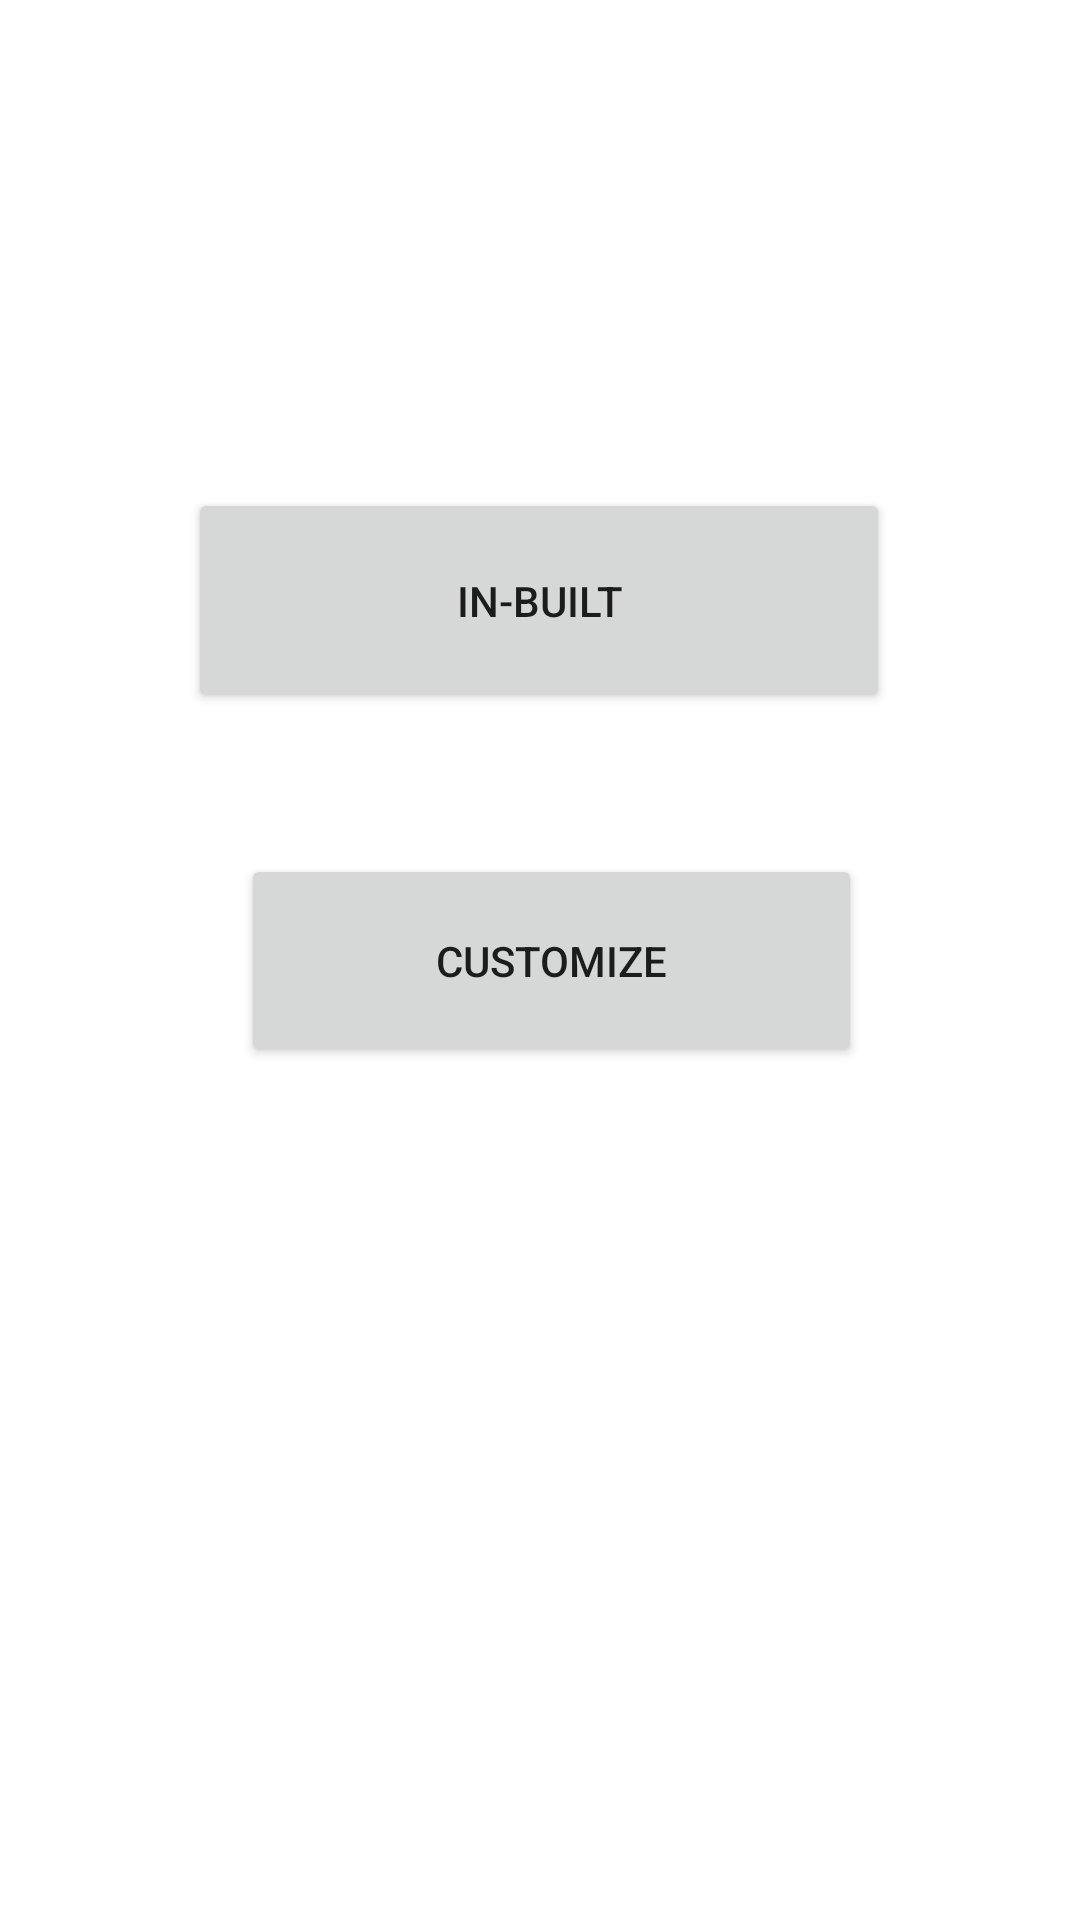

The Android layout XML behind this screen, and the referenced resources:
<!-- AndroidManifest.xml: application theme Theme.VirtualPhysicsLab -->
<!-- res/layout/fragment_sim.xml -->
<?xml version="1.0" encoding="utf-8"?>
<androidx.constraintlayout.widget.ConstraintLayout xmlns:android="http://schemas.android.com/apk/res/android"
    xmlns:app="http://schemas.android.com/apk/res-auto"
    xmlns:tools="http://schemas.android.com/tools"
    android:id="@+id/frameLayout4"
    android:layout_width="match_parent"
    android:layout_height="match_parent"
    tools:context=".Sim">

    


    <Button
        android:id="@+id/ib"
        android:layout_width="234dp"
        android:layout_height="75dp"
        android:text="In-Built"
        app:layout_constraintBottom_toBottomOf="parent"
        app:layout_constraintEnd_toEndOf="parent"
        app:layout_constraintHorizontal_bias="0.498"
        app:layout_constraintStart_toStartOf="parent"
        app:layout_constraintTop_toTopOf="parent"
        app:layout_constraintVertical_bias="0.288" />

    <Button
        android:id="@+id/cust"
        android:layout_width="207dp"
        android:layout_height="71dp"
        android:text="Customize"
        android:onClick="custSim"
        app:layout_constraintBottom_toBottomOf="parent"
        app:layout_constraintEnd_toEndOf="parent"
        app:layout_constraintHorizontal_bias="0.526"
        app:layout_constraintStart_toStartOf="parent"
        app:layout_constraintTop_toTopOf="parent" />
</androidx.constraintlayout.widget.ConstraintLayout>
<!-- resources referenced by this layout -->
<resources>
  <style name="Theme.VirtualPhysicsLab" parent="Theme.MaterialComponents.DayNight.DarkActionBar">
          
          <item name="colorPrimary">@color/teal_700</item>
          <item name="colorPrimaryVariant">@color/teal_200</item>
          <item name="colorOnPrimary">@color/white</item>
          
          <item name="colorSecondary">@color/teal_200</item>
          <item name="colorSecondaryVariant">@color/teal_700</item>
          <item name="colorOnSecondary">@color/black</item>
          
          <item name="android:statusBarColor" tools:targetApi="l">?attr/colorPrimary</item>
          
  
  
      </style>
  <color name="teal_700">#FF018786</color>
  <color name="teal_200">#FF03DAC5</color>
  <color name="white">#FFFFFFFF</color>
  <color name="black">#FF000000</color>
</resources>
